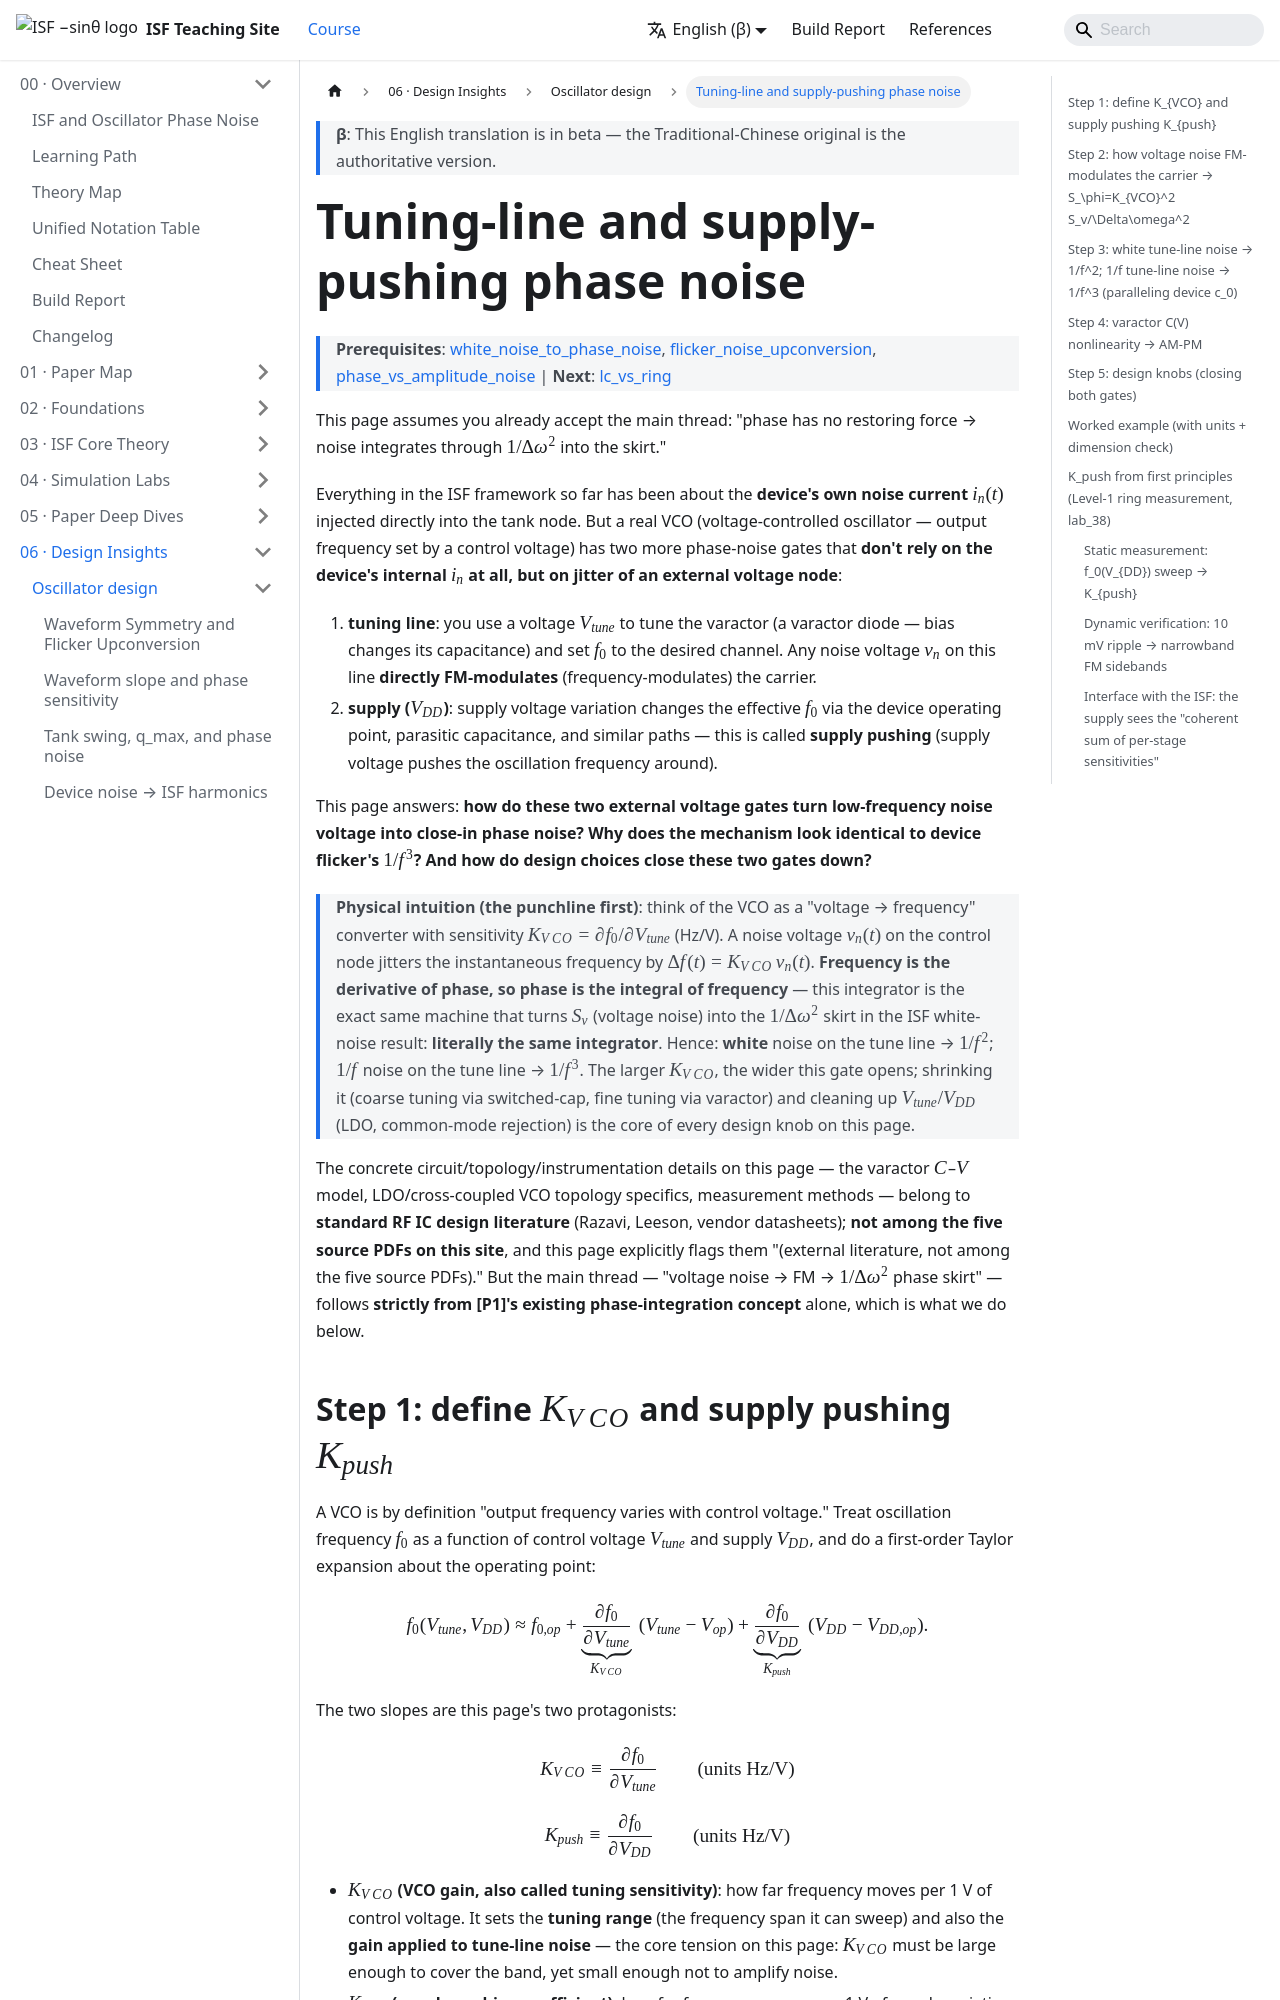

repository: gmcycle7/isf-teaching-site · page: en/06_design_insights/varactor_tuning_supply_pushing/index.html · generator: docusaurus

---
title: Tuning line 與 supply pushing 的相位雜訊
description: 定義 K_VCO=∂f0/∂V_tune 與 supply pushing K_push=∂f0/∂V_DD；推導 tune/supply 節點的低頻雜訊電壓如何 FM 載波得 S_φ=K_VCO²·S_v/Δf²（white→1/f²、1/f→1/f³，與 device flicker c0 機制平行）；varactor C(V) 非線性的 AM-PM；split tuning、平坦偏壓點、LDO/共模抑制等 design knobs；worked example K_VCO=50 MHz/V、100 nV/√Hz @ 1 MHz、f0=5 GHz → L=-109 dBc/Hz；lab_38 在 Level-1 ring 上第一性實測 K_push=2.936 GHz/V 並以 FM sidebands 驗證（β 比 1.002）。
---

# Tuning line 與 supply pushing 的相位雜訊

> **先備**：[white_noise_to_phase_noise](/03_isf_core_theory/white_noise_to_phase_noise)、[flicker_noise_upconversion](/03_isf_core_theory/flicker_noise_upconversion)、[phase_vs_amplitude_noise](/02_foundations/phase_vs_amplitude_noise) ｜ **接下來**：[lc_vs_ring](/06_design_insights/lc_vs_ring)

本頁假設你已經接受「相位無恢復力 → noise 經 $1/\Delta\omega^2$ 積分成裙邊」這條主線。

前面整套 ISF 理論講的都是 **device 自己的雜訊電流** $i_n(t)$ 直接注入 tank 節點。但真實 VCO（voltage-controlled oscillator，壓控振盪器，輸出頻率由一條控制電壓決定）還有兩個**完全不靠 device 內部 $i_n$、而是靠「外部電壓節點抖動」**的相位雜訊大門：

1. **tuning line（調諧線）**：你用一條 $V_{tune}$ 電壓去調 varactor（變容二極體，加偏壓改變電容的二極體），把 $f_0$ 調到想要的頻道。這條線上任何雜訊電壓 $v_n$ 都會**直接被頻率調變（FM）**進載波。
2. **supply（電源 $V_{DD}$）**：電源電壓變動會經由 device 工作點、寄生電容等路徑改變有效 $f_0$——這叫 **supply pushing（電源推移，電源電壓推著振盪頻率跑）**。

這頁要回答：**這兩條外部電壓門，怎麼把低頻雜訊電壓變成 close-in 相位雜訊？為什麼它跟 device flicker 的 $1/f^3$ 機制長得一模一樣？以及怎麼用設計把這兩扇門關小？**

> **物理直覺（先講結論）**：把 VCO 想成「電壓 → 頻率」的轉換器，靈敏度就是 $K_{VCO}=\partial f_0/\partial V_{tune}$（Hz/V）。控制節點上有 $v_n(t)$ 的雜訊電壓，瞬時頻率就抖 $\Delta f(t)=K_{VCO}\,v_n(t)$。**頻率是相位的微分，所以相位是頻率的積分**——這個積分器就是把 $S_v$（電壓雜訊）變成 $1/\Delta\omega^2$ 裙邊的同一台機器，跟 ISF 白噪結果用的 $1/\Delta\omega^2$ 是**字面上同一個積分器**。於是：tune line 的**白噪** → $1/f^2$；tune line 的 **$1/f$ 雜訊** → $1/f^3$。$K_{VCO}$ 越大這扇門開越大；把它做小（粗調用 switched-cap、細調才用 varactor）、把 $V_{tune}/V_{DD}$ 變乾淨（LDO、共模抑制），就是這頁所有 design knob 的核心。

本頁的 varactor $C$–$V$ 模型、LDO/cross-coupled VCO 拓樸細節、量測方法等**電路/拓樸/儀器層面的具體**屬於**標準 RF IC 設計文獻**（Razavi、Leeson、廠商 datasheet）；**不在本站下載的 5 篇 PDF 之內**，本頁明確標示「（外部文獻，非本站 5 篇 PDF）」。但「電壓雜訊 → FM → $1/\Delta\omega^2$ 相位裙邊」這條主幹**完全用 [P1] 既有的相位積分觀念**就能嚴格推出來，下面就這麼做。
